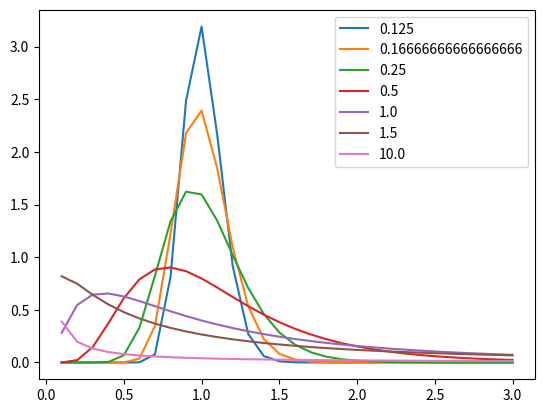

This chart was generated by the following Python code:
from math import pi, sqrt
from scipy.special import erf
from numpy import log, exp, array, arange
import matplotlib.pyplot as plt
from statistics import stdev


vecteur_x = arange(0.1, 3.1, 0.1)
sigma = array([1./8., 1./6., 1./4., 0.5, 1, 1.5, 10])
mu = 0


plt.figure()
for s, sig in enumerate(sigma):
    density_proba = (1. / (vecteur_x * sig * sqrt(2*pi))) * exp(- (log(vecteur_x) - mu)**2 / (2*sig**2))
    print(f'{sig:6.3f}, sigma = {stdev(density_proba):.3e}, nu = {exp(stdev(density_proba)**2) - 1:.3e}, '
          f'mu_eff = {exp(stdev(density_proba)**2*2.5)}')
    plt.plot(vecteur_x, density_proba, label=sig)


plt.legend(loc=0)
plt.savefig('densite_de_probalite.png')


